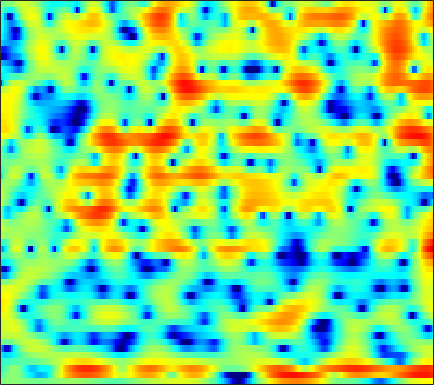

The table this chart was drawn from, first rows:
-0.093821, 0.012055, 0.13146, 0.22803, 0.28071, 0.31694, 0.31231, 0.28835, 0.23308, 0.15758, 0.039194, -0.041604, -0.18048, -0.29006, -0.38143, -0.46944, -0.54194, -0.56436, -0.55735, -0.51659, -0.43678, -0.37692, -0.25963, -0.13208
-2.085, -1.37, -0.5766, 0.01952, 0.33, 0.5464, 0.5414, 0.3969, 0.00996, -0.5758, -1.372, -2.087, -3.172, -4.331, -5.185, -6.167, -6.88, -7.194, -7.341, -7.165, -6.574, -5.799, -4.383, -2.691
-3.981, -2.799, -1.499, -0.5397, -0.04262, 0.3572, 0.4326, 0.3009, -0.1352, -0.8915, -1.971, -2.975, -4.479, -5.859, -6.507, -6.577, -5.964, -5.376, -4.71, -4.327, -4.236, -4.197, -3.979, -3.224
-3.138, -2.987, -2.752, -2.506, -2.315, -2.09, -1.891, -1.765, -1.633, -1.543, -1.487, -1.455, -1.405, -1.325, -1.244, -1.1, -0.9228, -0.7678, -0.5335, -0.2854, -0.02748, 0.1871, 0.5058, 0.8544
-5.104, -5.562, -5.926, -5.894, -5.603, -4.94, -4.104, -3.447, -2.595, -1.824, -1.148, -0.706, -0.1933, 0.2356, 0.5058, 0.8038, 1.04, 1.18, 1.333, 1.439, 1.502, 1.536, 1.565, 1.578
-7.312, -10.11, -15.19, -16.17, -12.2, -7.955, -5.058, -3.431, -1.754, -0.4795, 0.5117, 1.097, 1.71, 2.157, 2.399, 2.612, 2.711, 2.719, 2.644, 2.473, 2.201, 1.939, 1.512, 1.004
-0.1321, -0.4562, -0.7188, -0.74, -0.5932, -0.2241, 0.2674, 0.6622, 1.164, 1.592, 1.931, 2.118, 2.279, 2.329, 2.308, 2.208, 2.02, 1.829, 1.495, 1.067, 0.526, 0.02246, -0.8144, -1.895
1.93, 2.014, 2.129, 2.243, 2.318, 2.395, 2.426, 2.417, 2.331, 2.16, 1.89, 1.619, 1.169, 0.6392, 0.2061, -0.3753, -0.9215, -1.282, -1.664, -1.939, -2.172, -2.363, -2.708, -3.216
1.804, 2.367, 2.935, 3.309, 3.472, 3.544, 3.446, 3.265, 2.88, 2.32, 1.557, 0.8319, -0.3596, -1.883, -3.299, -5.6, -8.272, -9.938, -10.1, -8.195, -6.124, -4.889, -3.663, -2.849
1.538, 2.324, 3.015, 3.372, 3.451, 3.342, 3.025, 2.674, 2.068, 1.338, 0.4831, -0.2442, -1.353, -2.667, -3.836, -5.603, -7.4, -8.373, -8.292, -6.803, -4.978, -3.78, -2.497, -1.572
3.488, 3.648, 3.642, 3.363, 2.961, 2.185, 1.134, 0.2039, -1.144, -2.413, -3.334, -3.696, -3.772, -3.584, -3.404, -3.129, -2.844, -2.607, -2.21, -1.731, -1.2, -0.8069, -0.3316, 0.02415
5.239, 5.004, 4.495, 3.708, 2.902, 1.458, -0.5255, -2.495, -6.176, -12.41, -35.94, -16.29, -9.475, -6.248, -4.725, -3.364, -2.453, -1.916, -1.333, -0.864, -0.4705, -0.2204, 0.06081, 0.2643
5.359, 5.13, 4.668, 4.014, 3.394, 2.371, 1.145, 0.1184, -1.31, -2.606, -3.488, -3.789, -3.823, -3.664, -3.535, -3.428, -3.429, -3.466, -3.506, -3.428, -3.191, -2.918, -2.5, -2.091
4.73, 4.674, 4.496, 4.205, 3.916, 3.446, 2.884, 2.422, 1.765, 1.071, 0.3633, -0.1991, -1.008, -1.94, -2.781, -4.176, -5.966, -7.653, -10.21, -11.85, -10.85, -9.177, -7.062, -5.497
3.171, 3.283, 3.384, 3.437, 3.442, 3.396, 3.286, 3.155, 2.904, 2.556, 2.083, 1.635, 0.881, -0.08982, -1.01, -2.547, -4.515, -6.291, -8.893, -10.59, -9.834, -8.396, -6.621, -5.347
-0.4162, -0.2681, 0.02518, 0.4426, 0.8072, 1.331, 1.823, 2.13, 2.438, 2.606, 2.623, 2.537, 2.28, 1.868, 1.467, 0.8258, 0.1299, -0.3869, -1.019, -1.493, -1.76, -1.859, -1.959, -2.125
-7.587, -8.284, -8.107, -6.549, -4.986, -3.016, -1.385, -0.3856, 0.6641, 1.431, 1.96, 2.219, 2.412, 2.467, 2.436, 2.311, 2.111, 1.923, 1.666, 1.404, 1.125, 0.9069, 0.5943, 0.1934
-12.17, -15.14, -16.08, -11.51, -8.463, -5.451, -3.272, -2.018, -0.7178, 0.2332, 0.9231, 1.298, 1.665, 1.898, 1.999, 2.086, 2.101, 2.07, 2.007, 1.896, 1.736, 1.587, 1.362, 1.09
-5.223, -5.379, -5.206, -4.59, -3.897, -2.874, -1.876, -1.228, -0.5324, -0.02932, 0.3048, 0.472, 0.6221, 0.7311, 0.8188, 0.9552, 1.121, 1.248, 1.35, 1.375, 1.33, 1.241, 1.074, 0.9116
-2.042, -2.193, -1.97, -1.396, -0.8627, -0.1479, 0.4637, 0.7693, 0.8985, 0.7196, 0.1961, -0.3618, -1.213, -1.777, -1.788, -1.282, -0.4573, 0.1614, 0.7379, 1.004, 0.9335, 0.692, 0.1467, -0.4339
-6.623, -8.313, -4.991, -1.451, 0.424, 2.138, 3.108, 3.438, 3.378, 2.676, 1.183, -0.6633, -4.787, -14.47, -19.32, -6.193, -1.734, 0.08487, 1.456, 1.917, 1.541, 0.7223, -1.294, -5
-2.43, -3.035, -2.263, -0.7133, 0.3834, 1.525, 2.229, 2.487, 2.488, 2.104, 1.391, 0.6734, -0.3574, -1.139, -1.275, -0.9133, -0.2127, 0.2572, 0.6593, 0.6802, 0.2567, -0.3387, -1.417, -2.727
1.477, 1.142, 0.9363, 0.9507, 1.045, 1.212, 1.362, 1.43, 1.422, 1.319, 1.137, 0.9585, 0.7161, 0.4857, 0.3778, 0.2815, 0.2056, 0.1585, 0.03205, -0.2194, -0.5711, -0.9268, -1.443, -1.962
2.456, 2.048, 1.598, 1.29, 1.156, 1.07, 1.063, 1.086, 1.133, 1.171, 1.174, 1.163, 1.121, 1.057, 0.9631, 0.8259, 0.6443, 0.4739, 0.1895, -0.1427, -0.5322, -0.8565, -1.369, -1.939
2.237, 1.448, 0.5875, 0.06863, -0.08642, -0.03912, 0.176, 0.3897, 0.6886, 0.9639, 1.2, 1.353, 1.495, 1.584, 1.566, 1.462, 1.25, 1.001, 0.5792, 0.1152, -0.3926, -0.719, -1.143, -1.497
0.4721, -2.009, -5.257, -6.203, -5.125, -3.303, -1.937, -1.224, -0.5398, 0.007981, 0.549, 0.9483, 1.452, 1.818, 2.027, 2.06, 1.816, 1.423, 0.6225, -0.5089, -1.798, -2.616, -2.978, -2.39
0.9464, -1.883, -5.783, -7.074, -6.072, -4.707, -4.255, -4.421, -5.061, -5.469, -4.787, -3.61, -1.827, -0.3531, 0.4359, 1.04, 1.085, 0.7571, -0.3125, -2.307, -5.89, -10.98, -19.94, -7.604
2.707, 1.465, -0.08599, -1.469, -2.433, -3.814, -5.586, -7.462, -11.31, -17.73, -15.32, -10.57, -6.593, -4.042, -2.805, -1.692, -1.098, -0.951, -1.077, -1.476, -1.986, -2.248, -2.034, -1.127
2.634, 1.812, 0.7175, -0.3968, -1.239, -2.388, -3.596, -4.498, -5.579, -6.278, -6.361, -6.034, -5.269, -4.399, -3.757, -2.994, -2.334, -1.938, -1.476, -1.094, -0.7091, -0.417, 0.04849, 0.6128
2.09, 1.567, 0.9116, 0.2849, -0.1846, -0.8438, -1.531, -2.067, -2.767, -3.396, -3.944, -4.266, -4.497, -4.515, -4.324, -3.835, -3.146, -2.553, -1.75, -1.03, -0.3829, 0.05675, 0.5441, 0.985
0.5996, 0.6217, 0.8051, 0.9859, 1.023, 0.9023, 0.5861, 0.1933, -0.5342, -1.529, -2.817, -3.995, -5.812, -7.394, -7.794, -6.686, -4.692, -3.216, -1.575, -0.327, 0.5453, 0.9842, 1.345, 1.464
-5.739, -2.729, -0.103, 1.466, 2.189, 2.713, 2.797, 2.616, 2.031, 1.005, -0.5451, -2.18, -5.385, -10.18, -12.86, -8.376, -3.992, -1.769, 0.2629, 1.59, 2.328, 2.542, 2.422, 1.803
-3.151, -2.038, -0.5759, 0.5684, 1.189, 1.748, 2.002, 2.026, 1.843, 1.427, 0.8216, 0.2984, -0.4341, -0.9339, -1.026, -0.7066, -0.03123, 0.5662, 1.262, 1.746, 1.908, 1.815, 1.302, 0.3439
-0.6263, -0.6881, -0.6513, -0.5116, -0.3585, -0.1584, 0.0596, 0.2097, 0.3783, 0.504, 0.5558, 0.5663, 0.5895, 0.6442, 0.7207, 0.8641, 1.043, 1.169, 1.298, 1.298, 1.154, 0.9388, 0.4745, -0.1648
-0.3815, -0.9654, -1.691, -2.277, -2.527, -2.509, -2.097, -1.626, -0.9287, -0.267, 0.3061, 0.6532, 1.047, 1.34, 1.517, 1.706, 1.836, 1.871, 1.846, 1.713, 1.476, 1.207, 0.7921, 0.2715
-0.2541, -1.552, -3.864, -6.995, -9.351, -9.257, -6.231, -4.149, -2.052, -0.6046, 0.4338, 1.026, 1.6, 2.038, 2.291, 2.55, 2.699, 2.744, 2.676, 2.498, 2.175, 1.842, 1.298, 0.6614
1.708, 0.7338, -1.287, -3.977, -5.898, -6.025, -3.835, -2.251, -0.7134, 0.2244, 0.708, 0.9233, 1.181, 1.516, 1.834, 2.255, 2.591, 2.741, 2.749, 2.497, 2.006, 1.519, 0.677, -0.2416
4.508, 4.469, 4.082, 3.507, 3.057, 2.593, 2.185, 1.875, 1.213, 0.1439, -1.465, -2.967, -4.529, -4.297, -3.067, -1.305, 0.004488, 0.5514, 0.7853, 0.4186, -0.486, -1.47, -3.145, -5.011
5.673, 5.751, 5.659, 5.332, 4.975, 4.319, 3.455, 2.62, 1.156, -0.8939, -3.785, -6.864, -11.82, -11.01, -7.829, -4.823, -3.183, -2.571, -2.474, -3.063, -4.42, -6.053, -9.289, -14.81
5.536, 5.492, 5.321, 4.997, 4.653, 4.025, 3.228, 2.488, 1.355, 0.05593, -1.304, -2.287, -3.304, -3.866, -3.976, -3.876, -3.852, -3.94, -4.328, -5.034, -6.08, -7.167, -8.782, -10.52
5.106, 5.063, 4.896, 4.614, 4.31, 3.797, 3.152, 2.59, 1.748, 0.8314, -0.1102, -0.7818, -1.625, -2.387, -2.878, -3.464, -3.98, -4.37, -4.895, -5.506, -6.159, -6.723, -7.449, -8.152
4.75, 4.785, 4.72, 4.523, 4.291, 3.876, 3.321, 2.833, 2.066, 1.194, 0.2342, -0.5118, -1.539, -2.518, -3.212, -4.065, -4.747, -5.179, -5.65, -6.03, -6.397, -6.597, -6.926, -7.204
4.539, 4.64, 4.688, 4.611, 4.477, 4.161, 3.694, 3.225, 2.444, 1.475, 0.2895, -0.7463, -2.278, -3.888, -5.1, -6.452, -7.353, -7.645, -7.704, -7.55, -7.395, -7.283, -7.158, -7.024
3.999, 4.147, 4.342, 4.497, 4.54, 4.456, 4.186, 3.825, 3.123, 2.111, 0.7456, -0.5908, -2.854, -5.957, -9.052, -14.58, -17.13, -14.24, -11.19, -9.648, -8.965, -8.908, -8.765, -8.372
1.108, 1.588, 2.45, 3.292, 3.775, 4.212, 4.347, 4.27, 3.898, 3.202, 2.189, 1.172, -0.5926, -2.928, -4.983, -7.636, -8.981, -8.705, -7.886, -7.788, -8.857, -10.7, -15.59, -18.97
-11.23, -6.048, -2.192, -0.002211, 1.075, 1.99, 2.495, 2.686, 2.733, 2.61, 2.293, 1.979, 1.415, 0.7208, 0.1722, -0.5134, -1.094, -1.44, -1.937, -2.618, -3.655, -4.583, -5.778, -5.85
-5.509, -5, -3.989, -3.107, -2.621, -2.269, -2.078, -2.005, -1.811, -1.449, -0.9711, -0.5755, -0.06113, 0.3901, 0.6391, 0.8407, 0.9607, 0.9723, 0.8839, 0.727, 0.5291, 0.3805, 0.2688, 0.361
-4.221, -4.733, -5.29, -5.802, -6.319, -7.212, -8.485, -9.558, -10.36, -9.275, -6.8, -4.954, -2.846, -1.209, -0.2388, 0.7601, 1.469, 1.841, 2.187, 2.371, 2.45, 2.446, 2.415, 2.356
-6.718, -7.528, -8.246, -8.757, -9.268, -10.29, -12.28, -14.8, -19.34, -15.68, -9.985, -6.846, -3.776, -1.562, -0.2454, 1.126, 2.111, 2.655, 3.156, 3.42, 3.492, 3.423, 3.211, 2.867
-14.74, -17.13, -14.93, -12.08, -10.69, -9.583, -8.932, -8.575, -7.839, -6.607, -4.839, -3.447, -1.624, 0.04308, 1.107, 2.288, 3.194, 3.702, 4.139, 4.311, 4.205, 3.958, 3.381, 2.522
-11.62, -12.92, -12.17, -10.51, -9.333, -8.073, -6.995, -6.204, -5.094, -3.878, -2.535, -1.49, -0.1122, 1.164, 2.014, 2.981, 3.744, 4.157, 4.484, 4.555, 4.342, 3.982, 3.179, 1.946
-5.628, -6.527, -7.346, -7.838, -8.051, -8.123, -7.872, -7.374, -6.337, -4.938, -3.419, -2.238, -0.7449, 0.5759, 1.438, 2.397, 3.114, 3.489, 3.784, 3.845, 3.684, 3.406, 2.827, 1.992
-3.972, -5.064, -6.606, -8.244, -9.654, -11.77, -13.77, -14.11, -11.96, -8.716, -5.768, -3.94, -1.923, -0.3028, 0.6672, 1.656, 2.333, 2.667, 2.906, 2.935, 2.801, 2.624, 2.336, 2.014
-3.019, -4.25, -6.111, -8.17, -9.887, -12.79, -16.32, -17.55, -13.63, -8.997, -5.561, -3.503, -1.375, 0.1776, 1.054, 1.853, 2.289, 2.409, 2.32, 2.019, 1.591, 1.276, 0.9765, 0.9186
-2.111, -3.661, -5.885, -7.946, -8.903, -9.129, -8.334, -7.29, -5.537, -3.538, -1.572, -0.2806, 1.157, 2.214, 2.737, 3.096, 3.048, 2.726, 1.911, 0.6484, -1.022, -2.384, -3.749, -3.563
-1.669, -3.771, -7.847, -15.84, -36.09, -12.57, -7.074, -4.525, -1.991, -0.08139, 1.444, 2.337, 3.232, 3.808, 3.994, 3.929, 3.465, 2.82, 1.508, -0.5093, -3.547, -6.966, -14.61, -12.11
-0.7335, -1.747, -3.149, -4.299, -4.559, -3.834, -2.381, -1.225, 0.2121, 1.398, 2.29, 2.798, 3.227, 3.366, 3.306, 2.973, 2.371, 1.758, 0.7121, -0.558, -1.933, -2.917, -3.811, -3.967
-0.1134, -0.1825, -0.2046, -0.09265, 0.07604, 0.486, 1.019, 1.46, 2.007, 2.447, 2.727, 2.808, 2.74, 2.454, 2.115, 1.502, 0.7512, 0.1193, -0.7695, -1.628, -2.444, -2.991, -3.556, -3.96
